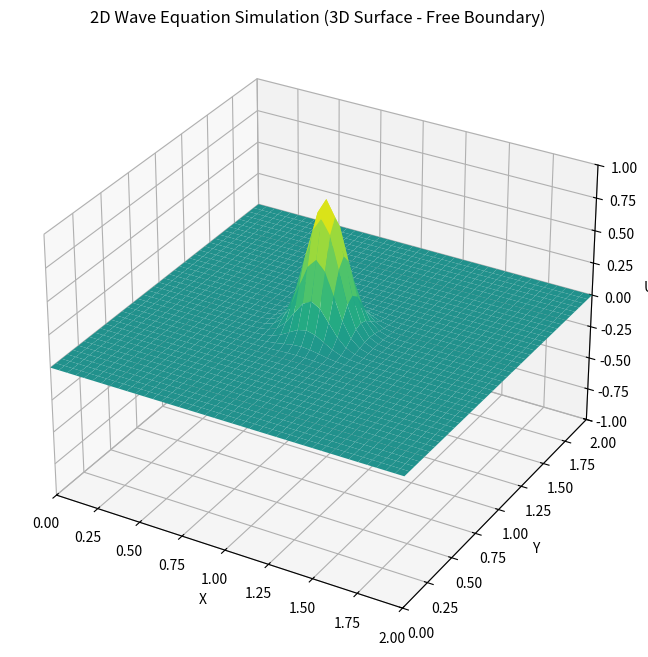

Source code (Python):
# wave equation
# 2d space
# finite difference method
# free boundary condition

import numpy as np
import matplotlib.pyplot as plt
from matplotlib.animation import FuncAnimation
import math
from mpl_toolkits.mplot3d import Axes3D

# --- パラメータの設定（変更なし） ---
t_i = 0.0
t_f = 100.0
x_min = 0.0
x_max = 2.0
y_min = 0.0
y_max = 2.0
del_t = 0.01
del_x = 0.05
del_y = del_x
v = 1.0  # 波の速さ

C = v * del_t / del_x
coeff = C**2  # 更新式で使用する C^2

# 2次元のCFL条件チェック
if C > (1.0 / np.sqrt(2.0)):
    print(f"警告: 2次元クーラン数 C が 1/sqrt(2) を超えています ({C:.4f})。\
          計算が発散する可能性があります。推奨: C <= 0.707")

Nt: int = int((t_f - t_i) / del_t)
# --- 修正点 1: 物理的な格子点数 ---
Nx_physical: int = int((x_max - x_min) / del_x) + 1
Ny_physical: int = int((y_max - y_min) / del_y) + 1

# --- 修正点 2: 仮想点を含めた全格子点数 (N_physical + 2) ---
Nx_total = Nx_physical + 2
Ny_total = Ny_physical + 2

# u_listの形状を (Nt+1, Nx_total, Ny_total) に変更
u_list = np.zeros([Nt+1, Nx_total, Ny_total])
# x_data, y_dataは物理的な領域のみで作成
x_data = np.linspace(x_min, x_max, Nx_physical)
y_data = np.linspace(y_min, y_max, Ny_physical)


# 初期値を返す関数 (物理領域のサイズに合わせて調整)
def get_initial_state_2d_gaussian(x_data, y_data, U, sigma_ratio=0.1):
    Nx, Ny = x_data.size, y_data.size
    # u0は物理領域のサイズ (Nx x Ny) で作成
    u0 = np.zeros((Nx, Ny))
    x_center, y_center = \
        (x_data[-1] - x_data[0]) / 2.0, (y_data[-1] - y_data[0]) / 2.0
    L = x_data[-1] - x_data[0]
    sigma = L * sigma_ratio

    # 2次元座標メッシュを作成
    X, Y = np.meshgrid(x_data, y_data, indexing='ij')

    # 2次元ガウス波形 (xとyからの距離に基づいて振幅を設定)
    distance_sq = (X - x_center)**2 + (Y - y_center)**2
    u0 = U * np.exp(-distance_sq / (2.0 * sigma**2))

    return u0


# メイン処理
# 初期化
U = 1.0
sigma_ratio = 0.05
initial_u_physical\
    = get_initial_state_2d_gaussian(x_data, y_data, U, sigma_ratio)

# 初期値を物理領域 (インデックス 1:-1) にセット
u_list[0, 1:-1, 1:-1] = initial_u_physical
u_list[1, 1:-1, 1:-1] = initial_u_physical

# --- 自由端の初期条件（仮想点の設定） ---
# t=0, t=1の仮想点も隣接点と同じ値にする
for t in range(2):
    # X方向の仮想点 (インデックス 0 と -1)
    u_list[t, 0, :] = u_list[t, 1, :]
    u_list[t, -1, :] = u_list[t, -2, :]
    # Y方向の仮想点 (インデックス 0 と -1)
    u_list[t, :, 0] = u_list[t, :, 1]
    u_list[t, :, -1] = u_list[t, :, -2]


# 更新処理
for i in range(1, Nt):
    # --- 修正点 3: 自由端反射境界条件 (仮想点の設定) ---
    # 時刻 i の状態を使って、時刻 i+1 の計算を行う前に仮想点を設定する

    # X方向の仮想点
    # x=x_min側 (インデックス 0) の仮想点に、内側の隣接点 (インデックス 1) の値をコピー
    u_list[i, 0, :] = u_list[i, 1, :]
    # x=x_max側 (インデックス -1) の仮想点に、内側の隣接点 (インデックス -2) の値をコピー
    u_list[i, -1, :] = u_list[i, -2, :]

    # Y方向の仮想点
    # y=y_min側 (インデックス 0) の仮想点に、内側の隣接点 (インデックス 1) の値をコピー
    u_list[i, :, 0] = u_list[i, :, 1]
    # y=y_max側 (インデックス -1) の仮想点に、内側の隣接点 (インデックス -2) の値をコピー
    u_list[i, :, -1] = u_list[i, :, -2]

    # ----------------------------------------------------

    # 2次元ラプラシアン (5点差分) を計算
    # --- 修正点 4: 適用範囲を全物理領域 (インデックス 1:-1) に拡大 ---
    # 境界点 (インデックス 1, -2) も含めて計算
    laplacian_u = (
        # x方向の隣接点 (仮想点も使用)
        u_list[i, 2:, 1:-1] + u_list[i, :-2, 1:-1] +
        # y方向の隣接点 (仮想点も使用)
        u_list[i, 1:-1, 2:] + u_list[i, 1:-1, :-2] -
        # 中央の点
        4 * u_list[i, 1:-1, 1:-1]
        )

    # 更新式 (物理領域全体に適用)
    u_list[i+1, 1:-1, 1:-1] = \
        2.0 * u_list[i, 1:-1, 1:-1] - u_list[i-1, 1:-1, 1:-1]\
        + coeff * laplacian_u

    # Note: 時刻 i+1 の仮想点の設定は、次のループの開始時に行われるため、
    # ここでは境界条件のコードは不要です。

    print(f"{i}ステップ完了")

print(f"シミュレーションが完了しました。全ステップ数: {Nt-1}")

# --- 3Dアニメーションの作成 ---
skip_steps = 5
N_frames = Nt // skip_steps

fig = plt.figure(figsize=(10, 8))
ax: Axes3D = fig.add_subplot(111, projection='3d')  # type: ignore

# 物理的なプロット用のメッシュグリッドを作成
# u_list[..., 1:-1, 1:-1] が物理領域に対応
X, Y = np.meshgrid(x_data, y_data, indexing='ij')

# プロットの初期設定
U_abs = math.fabs(U)
ax.set_xlabel("X")
ax.set_ylabel("Y")
ax.set_zlabel("U")
ax.set_xlim(x_min, x_max)
ax.set_ylim(y_min, y_max)
ax.set_zlim(-U_abs, U_abs)
ax.set_title("2D Wave Equation Simulation (3D Surface - Free Boundary)")

# 最初のサーフェスプロットを作成
surface = ax.plot_surface(
            X, Y, u_list[0, 1:-1, 1:-1], cmap='viridis', rstride=1, cstride=1,
            vmin=-U_abs, vmax=U_abs
        )


def update(i):
    global surface

    data_index = i * skip_steps
    # --- 修正点 5: 物理領域のみをプロット ---
    current_u_physical = u_list[data_index, 1:-1, 1:-1]

    surface.remove()

    surface = ax.plot_surface(
        X, Y, current_u_physical, cmap='viridis', rstride=1, cstride=1,
        vmin=-U_abs, vmax=U_abs
        )

    t_current = data_index * del_t
    ax.set_title(f"2D Wave Equation (Time: {t_current:.2f}, Free Boundary)")

    return [surface]


ani = FuncAnimation(
    fig,
    update,
    frames=N_frames,
    interval=100,
    blit=False
)

plt.show()
